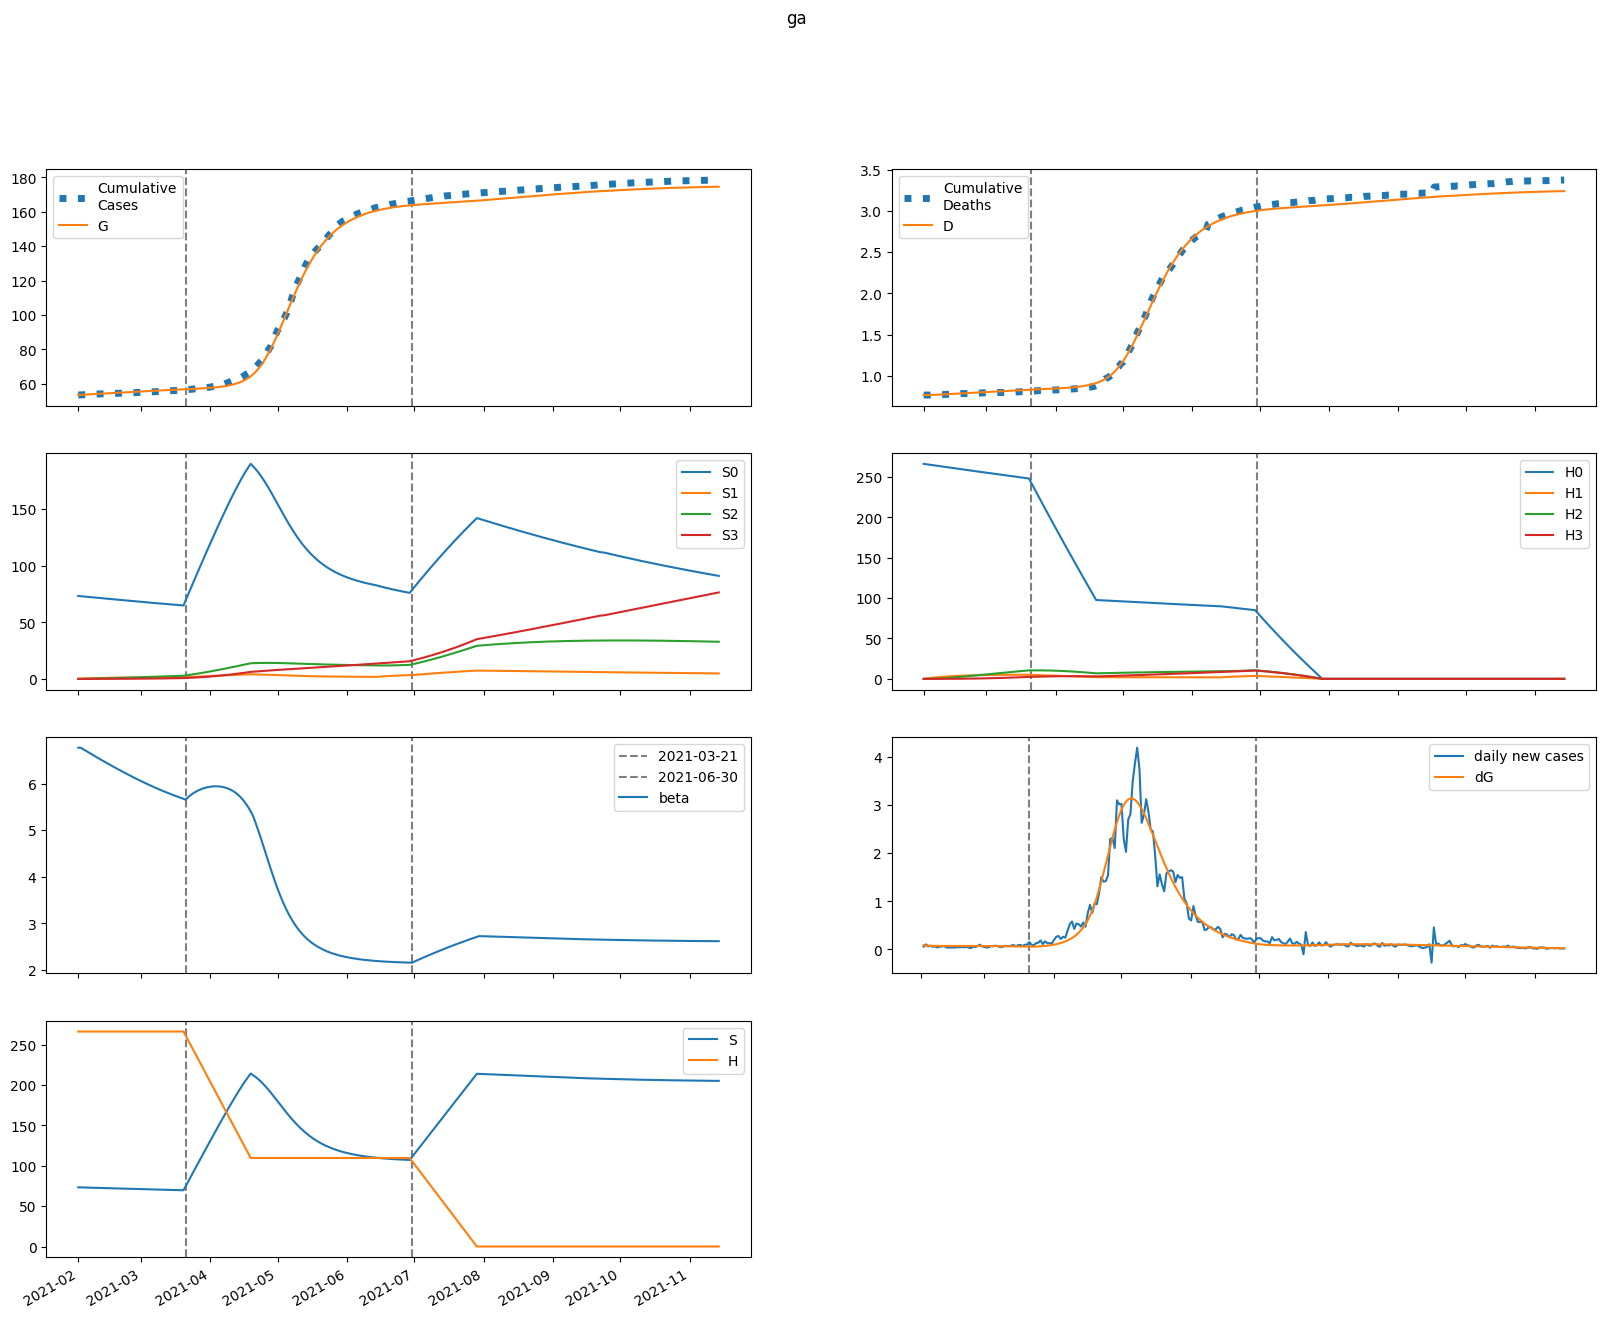

Values plotted in this chart, from the file beside it:
series, 2021-02-01, 2021-02-02, 2021-02-03, 2021-02-04, 2021-02-05, 2021-02-06, 2021-02-07, 2021-02-08, 2021-02-09, 2021-02-10, 2021-02-11, 2021-02-12, 2021-02-13, 2021-02-14, 2021-02-15, 2021-02-16, 2021-02-17, 2021-02-18, 2021-02-19, 2021-02-20, 2021-02-21, 2021-02-22, 2021-02-23
S, 73291, 73220, 73142, 73062, 72981, 72900, 72819, 72738, 72658, 72577, 72496, 72415, 72334, 72253, 72172, 72091, 72010, 71928, 71847, 71766, 71685, 71604, 71524
E, 331.3, 302.7, 290, 283.3, 279.1, 276.2, 274.1, 272.6, 271.6, 270.9, 270.4, 270.2, 270.1, 270.1, 270.2, 270.3, 270.4, 270.5, 270.5, 270.5, 270.3, 270, 269.7
I, 187.3, 201.8, 202.8, 200, 196.5, 193.2, 190.5, 188.3, 186.6, 185.3, 184.3, 183.6, 183.1, 182.8, 182.6, 182.5, 182.5, 182.5, 182.5, 182.6, 182.6, 182.5, 182.4
A, 20.81, 28.99, 35.62, 41.32, 46.33, 50.79, 54.79, 58.39, 61.64, 64.58, 67.25, 69.69, 71.91, 73.95, 75.81, 77.52, 79.08, 80.52, 81.84, 83.04, 84.15, 85.15, 86.07
IH, 0.0, 37.45, 68.9, 93.08, 110.9, 123.8, 133, 139.5, 144, 147, 149.1, 150.5, 151.4, 152, 152.4, 152.7, 152.9, 153, 153.1, 153.2, 153.3, 153.3, 153.4
IN, 37.45, 73.34, 110.7, 146.6, 180.5, 212.3, 242.1, 270.2, 296.6, 321.6, 345.3, 367.8, 389.2, 409.6, 429.1, 447.8, 465.7, 482.8, 499.3, 515, 530.1, 544.6, 558.4
D, 768.0, 768.0, 768.4, 769, 769.9, 771, 772.2, 773.5, 774.9, 776.3, 777.7, 779.1, 780.6, 782.1, 783.5, 785, 786.5, 788, 789.5, 791, 792.4, 793.9, 795.4
R, 0.0, 3.314, 17.36, 40.69, 71.51, 108.2, 149.6, 194.7, 242.7, 293, 345.4, 399.5, 455, 511.8, 569.8, 628.8, 688.8, 749.7, 811.5, 874.1, 937.5, 1002, 1066
G, 53409, 53498, 53580, 53658, 53735, 53810, 53885, 53959, 54033, 54106, 54179, 54252, 54325, 54398, 54471, 54544, 54617, 54690, 54763, 54836, 54909, 54982, 55055
H, 266178, 266178, 266178, 266178, 266178, 266178, 266178, 266178, 266178, 266178, 266178, 266178, 266178, 266178, 266178, 266178, 266178, 266178, 266178, 266178, 266178, 266178, 266178
S0, 73291, 73110, 72923, 72733, 72544, 72355, 72166, 71978, 71790, 71603, 71415, 71228, 71042, 70855, 70669, 70484, 70298, 70113, 69928, 69744, 69560, 69377, 69194
E0, 331.3, 302.7, 289.9, 283, 278.5, 275.3, 273, 271.2, 269.8, 268.8, 268.1, 267.6, 267.2, 266.9, 266.8, 266.6, 266.4, 266.3, 266.1, 265.8, 265.4, 264.9, 264.4
I0, 187.3, 201.8, 202.8, 200, 196.4, 193, 190.2, 187.8, 185.9, 184.4, 183.2, 182.3, 181.6, 181.1, 180.7, 180.5, 180.3, 180.1, 180, 179.8, 179.6, 179.4, 179.2
A0, 20.81, 28.99, 35.62, 41.31, 46.31, 50.76, 54.74, 58.3, 61.52, 64.42, 67.04, 69.43, 71.59, 73.57, 75.36, 77, 78.5, 79.87, 81.12, 82.25, 83.28, 84.21, 85.05
IH0, 0.0, 37.45, 68.9, 93.08, 110.9, 123.8, 133, 139.4, 143.8, 146.8, 148.7, 150, 150.8, 151.2, 151.5, 151.6, 151.6, 151.6, 151.6, 151.5, 151.4, 151.3, 151.2
IN0, 37.45, 73.34, 110.7, 146.6, 180.5, 212.3, 242.1, 270, 296.4, 321.2, 344.7, 367, 388.2, 408.4, 427.6, 446, 463.5, 480.3, 496.4, 511.7, 526.4, 540.4, 553.8
D0, 768.0, 768.0, 768.4, 769, 769.9, 771, 772.2, 773.5, 774.9, 776.3, 777.7, 779.1, 780.6, 782, 783.5, 785, 786.4, 787.9, 789.4, 790.9, 792.3, 793.8, 795.3
R0, 0.0, 3.314, 17.36, 40.69, 71.51, 108.2, 149.6, 194.6, 242.6, 292.9, 345.2, 399.1, 454.5, 511, 568.7, 627.5, 687.1, 747.6, 808.9, 871, 933.8, 997.2, 1061
G0, 53409, 53498, 53580, 53658, 53735, 53810, 53884, 53958, 54031, 54104, 54177, 54249, 54321, 54393, 54466, 54538, 54610, 54682, 54753, 54825, 54897, 54969, 55040
H0, 266178, 265779, 265380, 264982, 264585, 264188, 263792, 263396, 263001, 262606, 262212, 261819, 261426, 261034, 260643, 260252, 259861, 259472, 259082, 258694, 258306, 257918, 257531
S1, 0.0, 109.8, 211.4, 305.4, 392.2, 472.5, 546.7, 615.2, 678.5, 736.9, 790.8, 840.5, 886.3, 928.5, 967.3, 1003, 1036, 1066, 1094, 1119, 1143, 1164, 1184
E1, 0.0, 0.0, 0.1172, 0.3141, 0.5576, 0.8249, 1.101, 1.378, 1.648, 1.909, 2.159, 2.396, 2.62, 2.831, 3.028, 3.213, 3.385, 3.545, 3.693, 3.829, 3.954, 4.069, 4.172
I1, 0.0, 0.0, 0.0, 0.03164, 0.1038, 0.2128, 0.3504, 0.5076, 0.6765, 0.8509, 1.026, 1.198, 1.366, 1.527, 1.68, 1.826, 1.963, 2.092, 2.212, 2.325, 2.429, 2.525, 2.613
A1, 0.0, 0.0, 0.0, 0.003515, 0.01264, 0.0283, 0.05066, 0.07942, 0.114, 0.1539, 0.1981, 0.2462, 0.2973, 0.3508, 0.4061, 0.4627, 0.52, 0.5777, 0.6353, 0.6924, 0.7489, 0.8043, 0.8585
IH1, 0.0, 0.0, 0.0, 0.0, 0.006328, 0.02558, 0.06206, 0.1174, 0.191, 0.2809, 0.3842, 0.498, 0.6192, 0.7451, 0.8733, 1.002, 1.129, 1.253, 1.373, 1.489, 1.6, 1.705, 1.804
IN1, 0.0, 0.0, 0.0, 0.0, 0.006328, 0.02682, 0.06827, 0.1355, 0.2314, 0.3571, 0.5124, 0.6963, 0.907, 1.142, 1.4, 1.678, 1.974, 2.284, 2.608, 2.942, 3.284, 3.633, 3.987
D1, 0.0, 0.0, 0.0, 0.0, 0.0, 6.141511456409841e-05, 0.0003097, 0.000912, 0.002051, 0.003905, 0.006631, 0.01036, 0.01519, 0.0212, 0.02844, 0.03691, 0.04663, 0.05759, 0.06974, 0.08307, 0.09752, 0.113, 0.1296
R1, 0.0, 0.0, 0.0, 0.0, 0.0002968, 0.003071, 0.01241, 0.03369, 0.07281, 0.1356, 0.2276, 0.3533, 0.5166, 0.7207, 0.9679, 1.26, 1.597, 1.981, 2.41, 2.885, 3.406, 3.971, 4.579
G1, 0.0, 0.0, 0.0, 0.03164, 0.1164, 0.267, 0.4897, 0.7871, 1.159, 1.604, 2.119, 2.702, 3.349, 4.057, 4.821, 5.639, 6.506, 7.42, 8.377, 9.375, 10.41, 11.48, 12.57
H1, 0.0, 399.3, 769.4, 1113, 1431, 1725, 1998, 2251, 2486, 2702, 2903, 3089, 3261, 3421, 3568, 3704, 3830, 3946, 4053, 4152, 4244, 4328, 4406
S2, 0.0, 0.0, 7.837, 22.83, 44.33, 71.77, 104.6, 142.3, 184.5, 230.6, 280.3, 333.3, 389.2, 447.6, 508.4, 571.1, 635.7, 701.8, 769.2, 837.8, 907.4, 977.8, 1049
E2, 0.0, 0.0, 0.0, 0.00301, 0.01094, 0.02485, 0.04525, 0.07231, 0.106, 0.1461, 0.1923, 0.2444, 0.302, 0.3646, 0.4319, 0.5034, 0.5788, 0.6576, 0.7394, 0.8238, 0.9103, 0.9986, 1.088
I2, 0.0, 0.0, 0.0, 0.0, 0.0008128, 0.003442, 0.008776, 0.01748, 0.03001, 0.04662, 0.06741, 0.09238, 0.1214, 0.1544, 0.1911, 0.2312, 0.2747, 0.3211, 0.3702, 0.4218, 0.4755, 0.5311, 0.5883
A2, 0.0, 0.0, 0.0, 0.0, 9.03133696897276e-05, 0.000411, 0.001122, 0.002385, 0.004353, 0.007164, 0.01094, 0.01579, 0.02179, 0.02901, 0.0375, 0.04729, 0.0584, 0.07083, 0.08458, 0.09962, 0.1159, 0.1335, 0.1521
IH2, 0.0, 0.0, 0.0, 0.0, 0.0, 0.0001626, 0.0008123, 0.002374, 0.005306, 0.01005, 0.01698, 0.02642, 0.03861, 0.05371, 0.07181, 0.09294, 0.1171, 0.1442, 0.1741, 0.2067, 0.2419, 0.2794, 0.3192
IN2, 0.0, 0.0, 0.0, 0.0, 0.0, 0.0001626, 0.0008443, 0.002564, 0.005954, 0.01171, 0.02055, 0.03317, 0.05027, 0.07246, 0.1003, 0.1344, 0.175, 0.2227, 0.2776, 0.3401, 0.4103, 0.4884, 0.5743
D2, 0.0, 0.0, 0.0, 0.0, 0.0, 0.0, 1.5777841073140351e-06, 9.462114938987265e-06, 3.250547690296285e-05, 8.400401732908377e-05, 0.0001815, 0.0003463, 0.0006028, 0.0009775, 0.001499, 0.002196, 0.003098, 0.004234, 0.005633, 0.007323, 0.009329, 0.01168, 0.01439
R2, 0.0, 0.0, 0.0, 0.0, 0.0, 7.623711976853177e-06, 8.616847700737947e-05, 0.0004013, 0.001251, 0.003077, 0.006461, 0.01211, 0.02085, 0.03359, 0.05131, 0.07503, 0.1058, 0.1447, 0.1929, 0.2513, 0.321, 0.403, 0.4984
G2, 0.0, 0.0, 0.0, 0.0, 0.0008128, 0.003767, 0.01048, 0.0227, 0.04222, 0.07083, 0.1103, 0.1622, 0.2282, 0.3097, 0.4082, 0.5248, 0.6607, 0.817, 0.9945, 1.194, 1.417, 1.662, 1.932
H2, 0.0, 0.0, 28.52, 83.14, 161.6, 261.9, 382, 520.2, 674.8, 844.3, 1027, 1222, 1429, 1644, 1869, 2102, 2341, 2587, 2838, 3094, 3354, 3617, 3883
S3, 0.0, 0.0, 0.0, 0.09326, 0.3649, 0.8924, 1.746, 2.991, 4.684, 6.878, 9.621, 12.95, 16.92, 21.55, 26.87, 32.91, 39.7, 47.26, 55.6, 64.74, 74.69, 85.48, 97.09
E3, 0.0, 0.0, 0.0, 0.0, 2.062803769293607e-05, 9.529499545954006e-05, 0.0002646, 0.0005728, 0.001066, 0.001789, 0.002787, 0.004104, 0.005779, 0.007851, 0.01035, 0.01332, 0.01678, 0.02076, 0.02527, 0.03033, 0.03597, 0.04218, 0.04897
I3, 0.0, 0.0, 0.0, 0.0, 0.0, 5.569570177092739e-06, 2.907139088033146e-05, 8.888288715757091e-05, 0.000208, 0.0004125, 0.0007306, 0.001191, 0.001823, 0.002654, 0.003712, 0.005023, 0.006611, 0.008497, 0.0107, 0.01324, 0.01614, 0.01939, 0.02302
A3, 0.0, 0.0, 0.0, 0.0, 0.0, 6.18841130788082e-07, 3.4254521449248165e-06, 1.1074079683852008e-05, 2.732361638150144e-05, 5.6988423984463346e-05, 0.0001058, 0.0001805, 0.0002884, 0.0004374, 0.0006361, 0.000893, 0.001217, 0.001618, 0.002104, 0.002684, 0.003368, 0.004162, 0.005076
IH3, 0.0, 0.0, 0.0, 0.0, 0.0, 0.0, 1.1139140354185478e-06, 6.663221238732628e-06, 2.2854792864456078e-05, 5.9016001855622886e-05, 0.0001275, 0.0002433, 0.0004236, 0.0006874, 0.001055, 0.001546, 0.002183, 0.002986, 0.003975, 0.00517, 0.006589, 0.008249, 0.01017
IN3, 0.0, 0.0, 0.0, 0.0, 0.0, 0.0, 1.1139140354185478e-06, 6.881866668978723e-06, 2.4372240500611508e-05, 6.4956411477542e-05, 0.0001448, 0.0002849, 0.0005112, 0.0008545, 0.00135, 0.002036, 0.002956, 0.004155, 0.005682, 0.007586, 0.009919, 0.01273, 0.01608
D3, 0.0, 0.0, 0.0, 0.0, 0.0, 0.0, 0.0, 1.0811219916432142e-08, 7.548187480831712e-08, 2.973016777245238e-07, 8.700882253057902e-07, 2.1074050175457554e-06, 4.468502255939117e-06, 8.579747054120462e-06, 1.5251029422945902e-05, 2.5487109892962804e-05, 4.049416405692995e-05, 6.1681932976847e-05, 9.066195274870056e-05, 0.0001292, 0.0001794, 0.0002434, 0.0003234
R3, 0.0, 0.0, 0.0, 0.0, 0.0, 0.0, 5.22388496494676e-08, 6.418802315499529e-07, 3.383226245180136e-06, 1.1918053157304112e-05, 3.289566021228717e-05, 7.693908981707377e-05, 0.0001595, 0.0003018, 0.0005311, 0.0008816, 0.001394, 0.002118, 0.003109, 0.00443, 0.006151, 0.008352, 0.01111
G3, 0.0, 0.0, 0.0, 0.0, 0.0, 5.569570177092739e-06, 3.1299218951168556e-05, 0.0001027, 0.0002574, 0.0005451, 0.001028, 0.001781, 0.002889, 0.004449, 0.006569, 0.009365, 0.01296, 0.01749, 0.0231, 0.02992, 0.03811, 0.04782, 0.05921
H3, 0.0, 0.0, 0.0, 0.3395, 1.329, 3.253, 6.371, 10.92, 17.11, 25.14, 35.19, 47.42, 61.98, 78.98, 98.56, 120.8, 145.8, 173.7, 204.5, 238.3, 275.1, 315, 358.1
beta, 6.769, 6.769, 6.742, 6.714, 6.685, 6.656, 6.627, 6.599, 6.57, 6.542, 6.515, 6.487, 6.46, 6.433, 6.406, 6.379, 6.353, 6.326, 6.3, 6.274, 6.249, 6.223, 6.198
